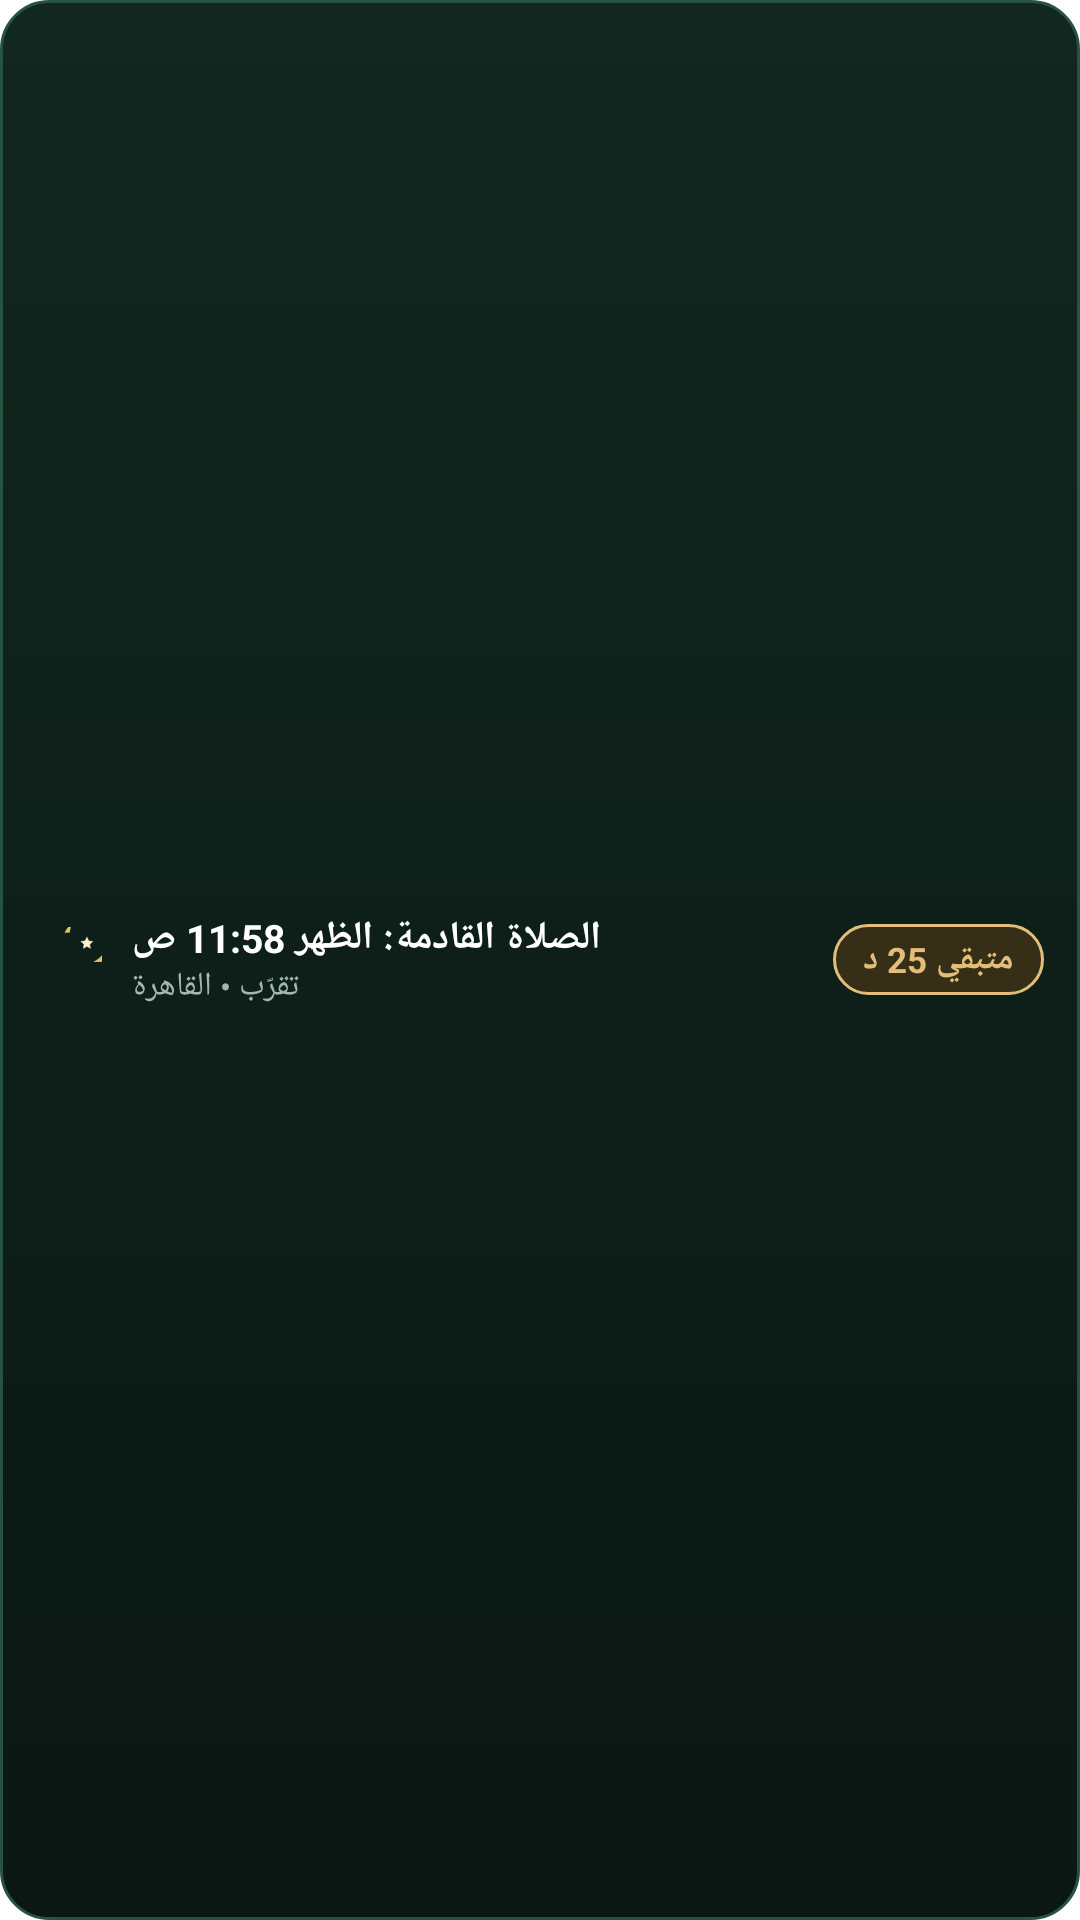

Android layout source for this screen:
<!-- AndroidManifest.xml: fallback theme Theme.MaterialComponents.DayNight.NoActionBar -->
<!-- res/layout/notification_prayer_banner_collapsed.xml -->
<?xml version="1.0" encoding="utf-8"?>
<LinearLayout xmlns:android="http://schemas.android.com/apk/res/android"
    android:id="@+id/banner_collapsed_root"
    android:layout_width="match_parent"
    android:layout_height="64dp"
    android:background="@drawable/banner_bg_emerald"
    android:orientation="horizontal"
    android:gravity="center_vertical"
    android:paddingStart="12dp"
    android:paddingEnd="12dp"
    android:paddingTop="8dp"
    android:paddingBottom="8dp">

    <ImageView
        android:id="@+id/banner_collapsed_icon"
        android:layout_width="22dp"
        android:layout_height="22dp"
        android:src="@drawable/ic_crescent_moon"
        android:contentDescription="هلال" />

    <LinearLayout
        android:layout_width="0dp"
        android:layout_height="wrap_content"
        android:layout_weight="1"
        android:orientation="vertical"
        android:layout_marginStart="10dp"
        android:layout_marginEnd="8dp">

        <TextView
            android:id="@+id/banner_collapsed_title"
            android:layout_width="wrap_content"
            android:layout_height="wrap_content"
            android:text="الصلاة القادمة: الظهر 11:58 ص"
            android:textColor="#FFFFFF"
            android:textSize="13sp"
            android:textStyle="bold"
            android:maxLines="1"
            android:ellipsize="end" />

        <TextView
            android:id="@+id/banner_collapsed_subtitle"
            android:layout_width="wrap_content"
            android:layout_height="wrap_content"
            android:text="تقرّب • القاهرة"
            android:textColor="#A0B8AD"
            android:textSize="11sp"
            android:maxLines="1"
            android:ellipsize="end" />
    </LinearLayout>

    <TextView
        android:id="@+id/banner_collapsed_countdown"
        android:layout_width="wrap_content"
        android:layout_height="wrap_content"
        android:background="@drawable/banner_pill_gold"
        android:paddingStart="10dp"
        android:paddingEnd="10dp"
        android:paddingTop="4dp"
        android:paddingBottom="4dp"
        android:text="متبقي 25 د"
        android:textColor="#E2BE78"
        android:textSize="11.5sp"
        android:textStyle="bold" />

</LinearLayout>
<!-- resources referenced by this layout -->
<resources>
  <!-- drawable banner_bg_emerald (drawable) -->
  <?xml version="1.0" encoding="utf-8"?>
  <shape xmlns:android="http://schemas.android.com/apk/res/android"
      android:shape="rectangle">
      <gradient
          android:startColor="#11271F"
          android:endColor="#0B1713"
          android:angle="270" />
      <corners android:radius="16dp" />
      <stroke
          android:width="1dp"
          android:color="#265240" />
  </shape>
  <!-- drawable banner_pill_gold (drawable) -->
  <?xml version="1.0" encoding="utf-8"?>
  <shape xmlns:android="http://schemas.android.com/apk/res/android"
      android:shape="rectangle">
      <solid android:color="#362E17" />
      <corners android:radius="12dp" />
      <stroke
          android:width="1dp"
          android:color="#E2BE78" />
  </shape>
  <!-- drawable ic_crescent_moon (drawable) -->
  <vector xmlns:android="http://schemas.android.com/apk/res/android"
      android:width="64dp"
      android:height="64dp"
      android:viewportWidth="24"
      android:viewportHeight="24">
      
      <path
          android:fillColor="#E5C365"
          android:pathData="M12.3,2a10,10 0 0,0 -1.9,0.18 8,8 0 1,1 10.42,10.42A10,10 0 1,0 12.3,2Z" />
      
      <path
          android:fillColor="#FFF4D0"
          android:pathData="M18.5,3.5l0.7,1.5l1.6,0.2l-1.2,1.1l0.3,1.6l-1.4,-0.8l-1.4,0.8l0.3,-1.6l-1.2,-1.1l1.6,-0.2z" />
  </vector>
</resources>
